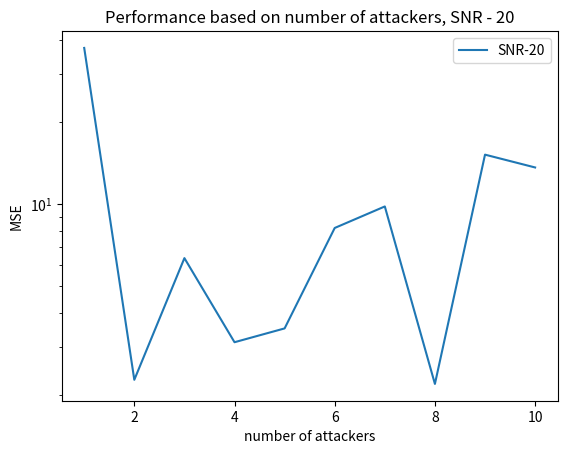

Recreate this plot in Python.
import numpy as np
import matplotlib.pyplot as plt

np.random.seed(1234)
#N=int(input("enter the number of unknowns(N):  "))
N=100


# start = 0
# end = 20
# step = 0.2
# SNR = []

# value = start
# while value <= end:
#     SNR.append(value)
#     value += step

#SNR=[0,5,10,15,20]
#colours=['b','g','r','c','m']
colours=['m']
SNR=[20]

#num_agents=list(range(1, 11, 1))
num_agents=[10]
count=0
num_attack=list(range(1, 11, 1))

MSE_final=[]

for attack in num_attack:
    attackers= list(range(0,attack,1))
    print(attackers)
    #rho=float(input("enter the mask value(rho):  "))
    #reg=float(input("enter the regularization strength(reg):  "))
    rho=1
    reg=1

    A=[]
    gamma_w=[]
    M=[]
    y=[]

    #mean and precision of prior 
    m=np.zeros((N,1))
    gamma_x=1

    x_02= np.random.normal(0,1,size=(N,1))
    #mask=np.random.binomial(1.0, rho, (N,1))
    x = x_02


    #Denoisinh

    x_hat_1 = [np.random.normal(0.0, 1.0, (N,1))]
    alpha_1 = []
    eta_1 = []
    gamma_2=[]
    r_2=[]

    #LMMSE 
    x_hat_2 = []
    alpha_2 = []
    eta_2 = []
    gamma_1 = []
    r_1 = []

    #for momentum - regularization
    old_r_2=[]
    old_r_1=[]
    old_gamma_2=[]
    old_gamma_1=[]

    #n= int(input("enter the number of agents : "))
    
    n=10
    for i in range (n):
        
        #size_M= int(input("enter the size of A_%d : "%i))
        size_M=int((N/10)//n)
        #snr=int(input("enter the SNR_%d : "%i))
        #SNR.append(snr)
        M.append(size_M)
        A.append(np.random.normal(0,1,size=(M[i], N)))
        noise_var=(np.mean((np.matmul(A[i],x))**2)*10**(-SNR[0]/10))
        gamma_w.append(noise_var**-2)
        y.append(np.matmul(A[i],x) + np.random.normal(0.0, noise_var, (M[i],1)))

        #denoising
        gamma_2.append(1)
        r_2.append(np.random.normal(0.0, 1.0, (N,1)))
        
        #LMMSE
        x_hat_2.append(np.random.normal(0.0, 1.0, (N,1)))
        alpha_2.append(1)
        eta_2.append(1)
        gamma_1.append(1)
        r_1.append(np.random.normal(0.0, 1.0,(N,1)))

        old_r_2.append(np.zeros((N,1)))
        old_r_1.append(np.zeros((N,1)))
        old_gamma_2.append(1)
        old_gamma_1.append(1)


    r_new=[]

    gamma_temp=[]
    r_temp=[]
    gamma_x=1
    gamma_post=[]

    for i in range (50):

        #Denoising Updation 
        #old_x_hat_1= x_hat_1[i]
        temp_g=0
        temp_r=0
        for k in range(n):
            temp_g=temp_g+gamma_1[k]
            temp_r=temp_r+r_1[k]*gamma_1[k]
        gamma_temp.append((temp_g))
        #gamma_temp.append((gamma_1[1]+gamma_1[2]+gamma_1[3])**-1)
        r_temp.append((gamma_temp[i]**-1)*(temp_r))
        #r_temp.append(gamma_temp[i]*(r_1[1]*gamma_1[1] + r_1[2]*gamma_1[2] + r_1[3]*gamma_1[3]))


        gamma_post.append((gamma_x+gamma_temp[i]))
        x_hat_1.append(rho*(gamma_post[i]**-1)*(m*gamma_x + r_temp[i]*gamma_temp[i]))

        #x_hat_1.append(rho*(r_new[i]*gamma_x**-1 + m*gamma_new[i]**-1)/(gamma_x**-1+gamma_new[i]**-1))
        

        alpha_1.append(rho*(gamma_post[i]**-1)*gamma_temp[i])
        eta_1.append(gamma_temp[i]/alpha_1[i])

        MSE_f=0
        #LMMSE updation
        for j in range (n):

            


            gamma_2[j]= (eta_1[i] - gamma_1[j]) 
            r_2[j]= ((eta_1[i]*x_hat_1[i+1] - gamma_1[j]*r_1[j])/gamma_2[j])

            r_2[j]= ((1-reg)*old_r_2[j] + reg*r_2[j])
            old_r_2[j]=r_2[j]

            gamma_2[j]= ((1-reg)*old_gamma_2[j] + reg*gamma_2[j])
            old_gamma_2[j]=gamma_2[j]

            
            
            x_hat_2[j]= (np.matmul((np.linalg.inv(gamma_w[j]*np.matmul(np.transpose(A[j]),A[j]) + gamma_2[j]*np.eye(N))),(gamma_w[j]*np.matmul(np.transpose(A[j]),y[j]) + gamma_2[j]*r_2[j])))              
            alpha_2[j]= gamma_2[j]*np.trace(np.linalg.inv(gamma_w[j]*np.matmul(np.transpose(A[j]),A[j]) + gamma_2[j]*np.eye(N)))/N
            eta_2[j]= gamma_2[j]/alpha_2[j]





            #print(gamma_1[j])
            if j in attackers:
                #print(j)
                r_1[j]=np.ones((N,1))
                gamma_1[j]= 1e6
            else:
                gamma_1[j]= eta_2[j] - gamma_2[j]
                r_1[j]= (eta_2[j]*x_hat_2[j] - gamma_2[j]*r_2[j])/gamma_1[j]
                
            r_1[j]= ((1-reg)*old_r_1[j] + reg*r_1[j])
            gamma_1[j]= ((1-reg)*old_gamma_1[j] + reg*gamma_1[j])
            old_gamma_1[j]=gamma_1[j]  
            old_r_1[j]=r_1[j]

            MSE_f =MSE_f+(np.mean((np.matmul(A[j],x_02) - np.matmul(A[j],x_hat_2[j]))**2)/np.mean(np.matmul(A[j],x_02)**2))
        MSE=MSE_f/n
        #print("mse ", MSE)

        #import pdb; pdb.set_trace()
    
    MSE_final.append(MSE)
x_03=np.linspace(1,N,N)
    #print(x_03)
    #import pdb; pdb.set_trace()
    
    
plt.title('Performance based on number of attackers, SNR - 20')
plt.semilogy(num_attack,MSE_final)
plt.xlabel('number of attackers')
plt.ylabel('MSE')

#plt.legend(['SNR-0','SNR-5','SNR-10','SNR-15','SNR-20'])
plt.legend(['SNR-20'])
plt.show()
    

# plt.title(" for rho - %f"%rho)
# plt.plot(x_03,x,'r')
# plt.plot(x_03,x_hat_1[i+1],'b')
# plt.legend(["x", "x_hat_1"], loc ="lower right")
# plt.show()


    #print(abs_diff)
    #print(old_x_hat_1,x_hat_1)
